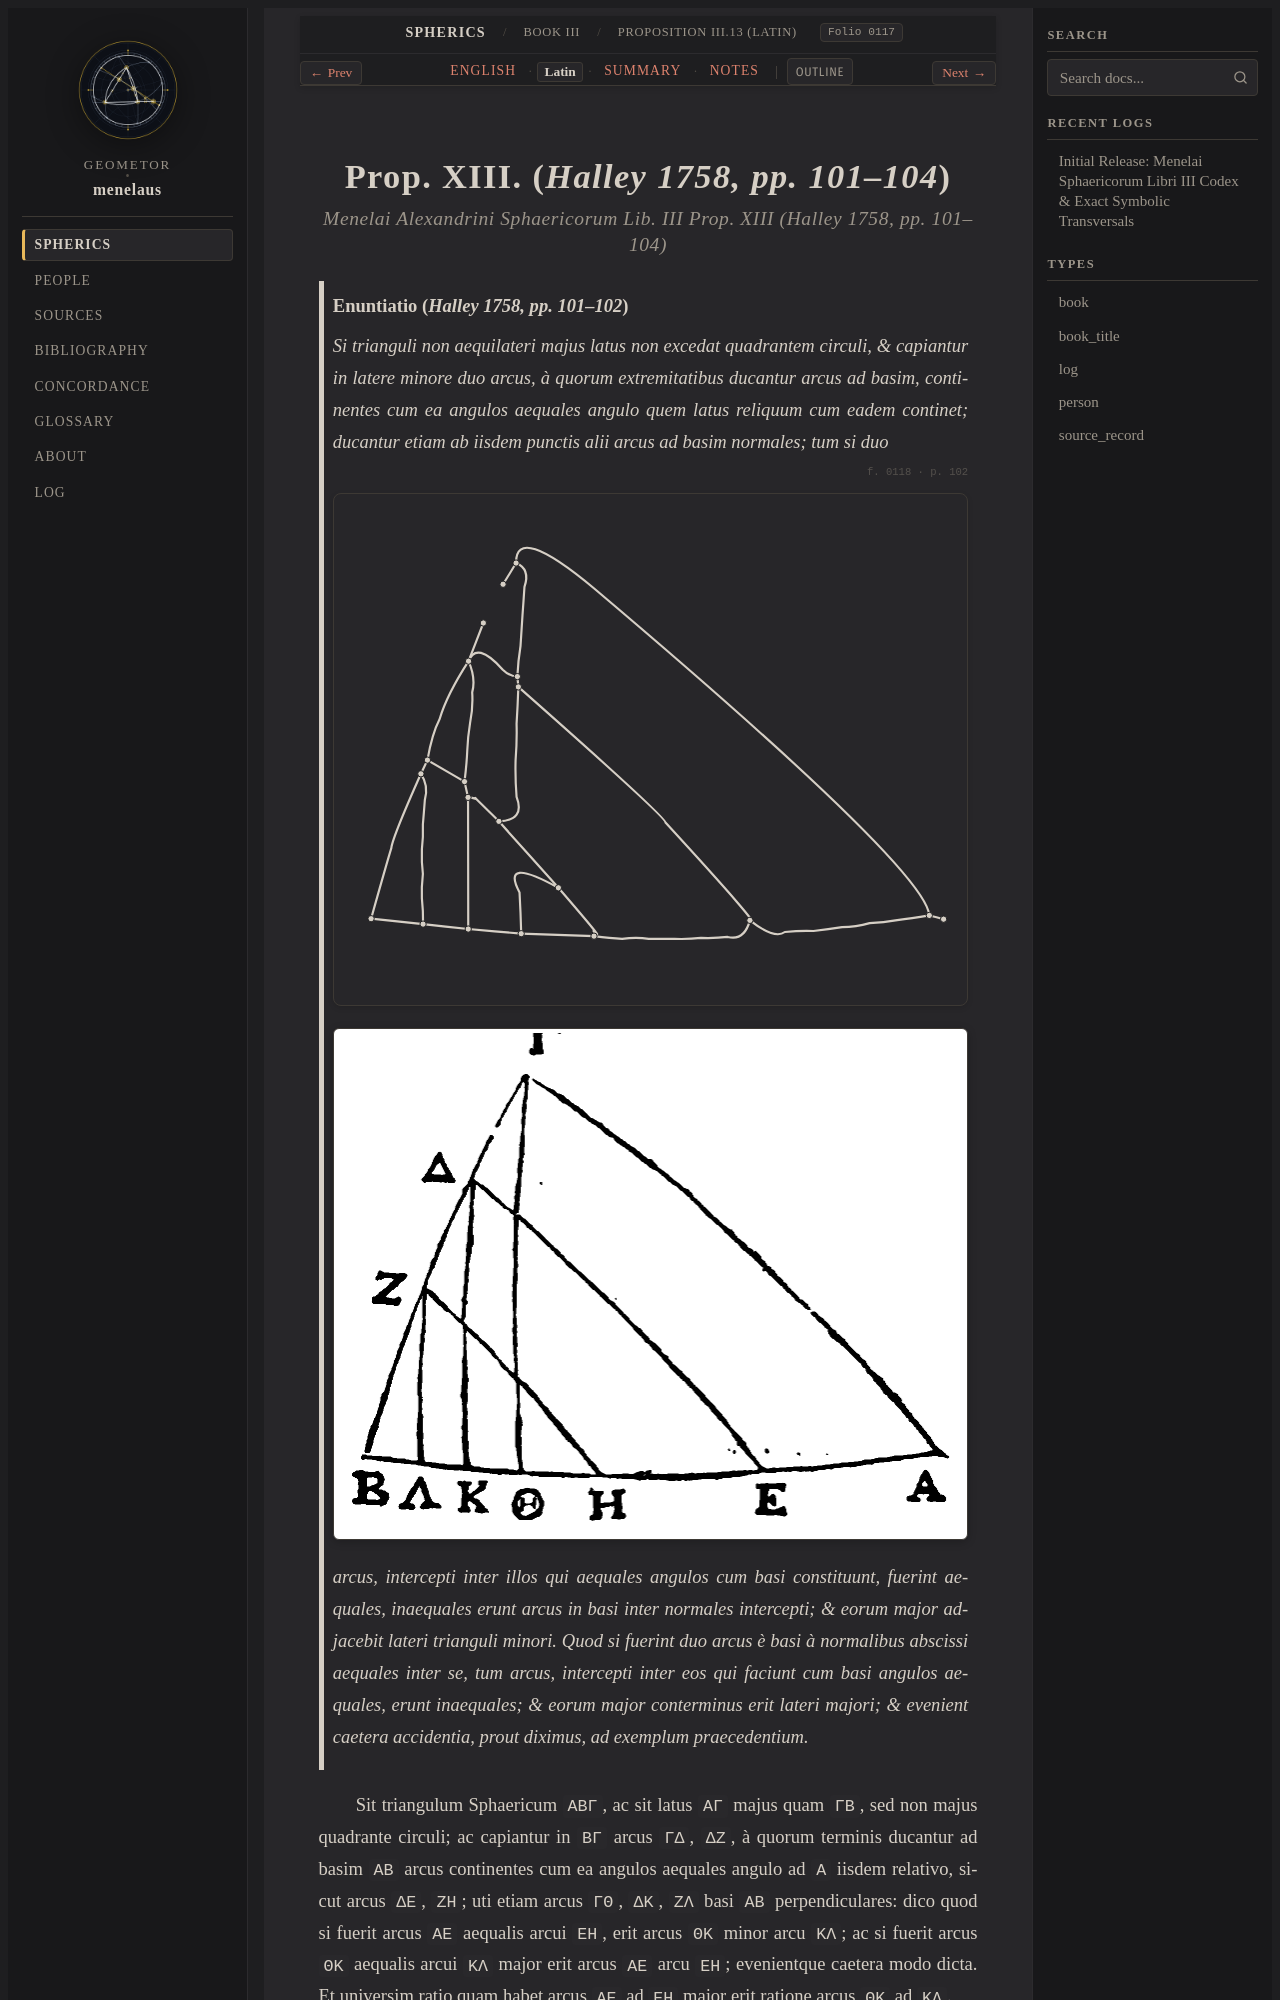

repository: geometor/menelaus · page: sphaerica/liber_iii/prop_13/la.html · generator: sphinx

:layout: book
:order: 14
:canonical_id: III.13
:breadcrumb_title: Proposition III.13 (Latin)
:folio: halley_1758_menelai_sphaericorum:0117
:tracks: English: index | Latin: la | Summary: summary | Notes: notes

.. _sphaerica-iii-13-la:
.. _liber-iii-prop-13-la:
